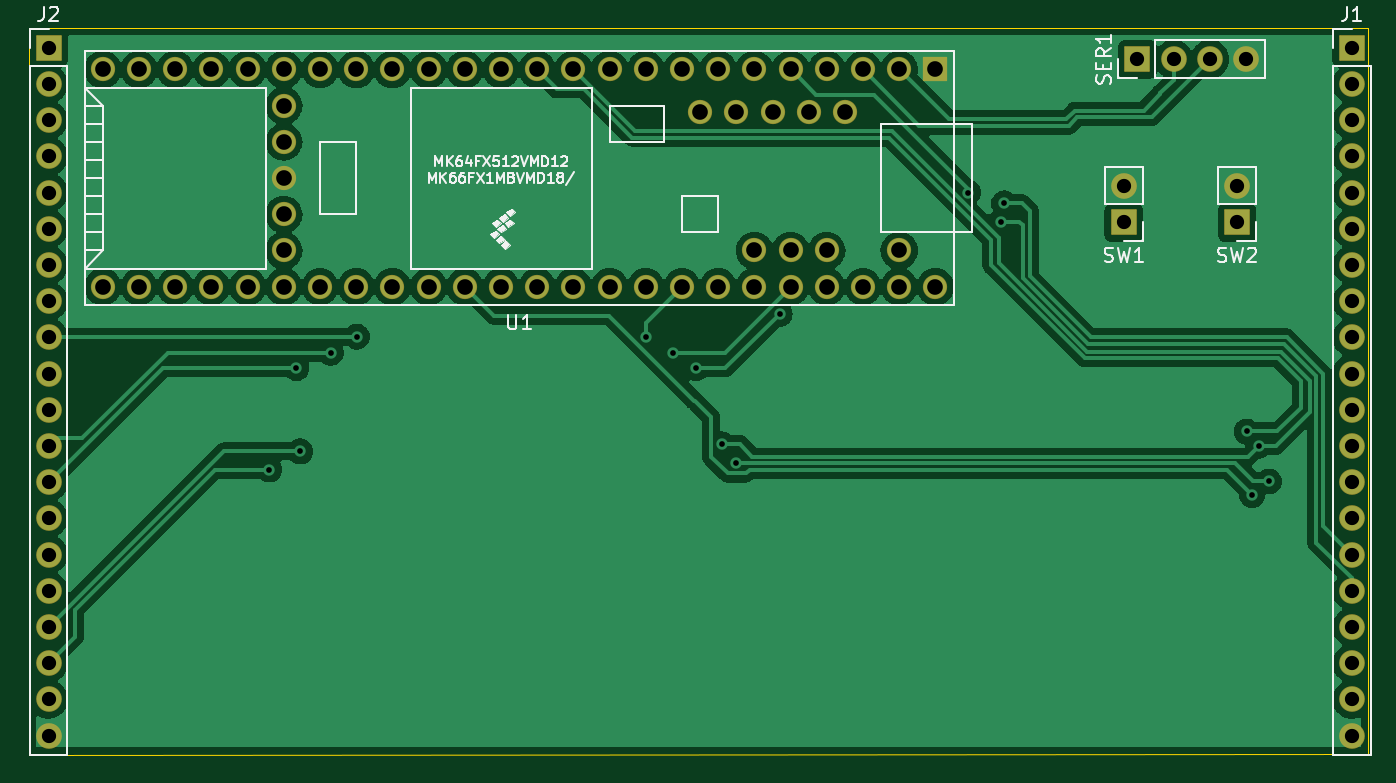
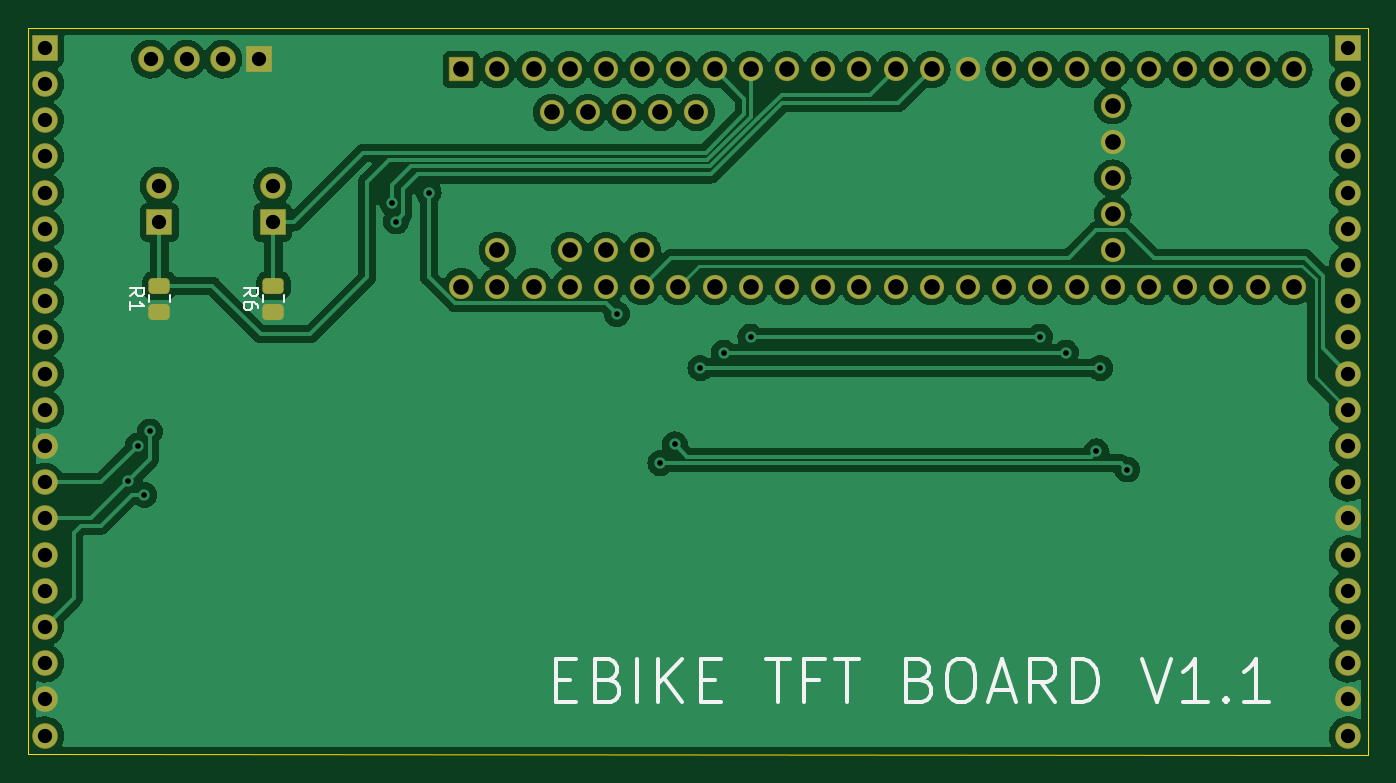
Circuit board: 11 layer files. Board 94.0 x 51.0 mm.
- bottom_copper: ebike_TFT-B_Cu.gbr (177024 bytes)
- bottom_mask: ebike_TFT-B_Mask.gbr (4460 bytes)
- paste: ebike_TFT-B_Paste.gbr (1255 bytes)
- bottom_silk: ebike_TFT-B_Silkscreen.gbr (5556 bytes)
- outline: ebike_TFT-Edge_Cuts.gbr (732 bytes)
- top_copper: ebike_TFT-F_Cu.gbr (168485 bytes)
- top_mask: ebike_TFT-F_Mask.gbr (4250 bytes)
- paste: ebike_TFT-F_Paste.gbr (500 bytes)
- top_silk: ebike_TFT-F_Silkscreen.gbr (16648 bytes)
- drill: ebike_TFT-NPTH.drl (299 bytes)
- drill: ebike_TFT-PTH.drl (2348 bytes)

=== bottom_copper: ebike_TFT-B_Cu.gbr (177024 bytes, source omitted) ===
=== bottom_mask: ebike_TFT-B_Mask.gbr ===
G04 #@! TF.GenerationSoftware,KiCad,Pcbnew,(6.0.7-1)-1*
G04 #@! TF.CreationDate,2022-10-14T20:53:50-04:00*
G04 #@! TF.ProjectId,ebike_TFT,6562696b-655f-4544-9654-2e6b69636164,rev?*
G04 #@! TF.SameCoordinates,Original*
G04 #@! TF.FileFunction,Soldermask,Bot*
G04 #@! TF.FilePolarity,Negative*
%FSLAX46Y46*%
G04 Gerber Fmt 4.6, Leading zero omitted, Abs format (unit mm)*
G04 Created by KiCad (PCBNEW (6.0.7-1)-1) date 2022-10-14 20:53:50*
%MOMM*%
%LPD*%
G01*
G04 APERTURE LIST*
G04 Aperture macros list*
%AMRoundRect*
0 Rectangle with rounded corners*
0 $1 Rounding radius*
0 $2 $3 $4 $5 $6 $7 $8 $9 X,Y pos of 4 corners*
0 Add a 4 corners polygon primitive as box body*
4,1,4,$2,$3,$4,$5,$6,$7,$8,$9,$2,$3,0*
0 Add four circle primitives for the rounded corners*
1,1,$1+$1,$2,$3*
1,1,$1+$1,$4,$5*
1,1,$1+$1,$6,$7*
1,1,$1+$1,$8,$9*
0 Add four rect primitives between the rounded corners*
20,1,$1+$1,$2,$3,$4,$5,0*
20,1,$1+$1,$4,$5,$6,$7,0*
20,1,$1+$1,$6,$7,$8,$9,0*
20,1,$1+$1,$8,$9,$2,$3,0*%
G04 Aperture macros list end*
%ADD10C,1.702000*%
%ADD11RoundRect,0.051000X0.800000X0.800000X-0.800000X0.800000X-0.800000X-0.800000X0.800000X-0.800000X0*%
%ADD12RoundRect,0.051000X-0.850000X-0.850000X0.850000X-0.850000X0.850000X0.850000X-0.850000X0.850000X0*%
%ADD13O,1.802000X1.802000*%
%ADD14RoundRect,0.051000X0.850000X-0.850000X0.850000X0.850000X-0.850000X0.850000X-0.850000X-0.850000X0*%
%ADD15RoundRect,0.051000X0.850000X0.850000X-0.850000X0.850000X-0.850000X-0.850000X0.850000X-0.850000X0*%
%ADD16RoundRect,0.300999X0.450001X-0.262501X0.450001X0.262501X-0.450001X0.262501X-0.450001X-0.262501X0*%
G04 APERTURE END LIST*
D10*
X46990000Y-26924000D03*
X44450000Y-26924000D03*
X41910000Y-26924000D03*
X39370000Y-26924000D03*
X49530000Y-26924000D03*
X52070000Y-26924000D03*
X54610000Y-26924000D03*
X36830000Y-26924000D03*
X34290000Y-26924000D03*
X31750000Y-26924000D03*
X29210000Y-26924000D03*
X41910000Y-29464000D03*
X41910000Y-32004000D03*
X41910000Y-34544000D03*
X41910000Y-37084000D03*
X41910000Y-39624000D03*
X29210000Y-42164000D03*
X31750000Y-42164000D03*
X34290000Y-42164000D03*
X36830000Y-42164000D03*
X39370000Y-42164000D03*
X41910000Y-42164000D03*
X44450000Y-42164000D03*
X46990000Y-42164000D03*
X57150000Y-26924000D03*
X59690000Y-26924000D03*
X62230000Y-26924000D03*
X64770000Y-26924000D03*
X67310000Y-26924000D03*
X69850000Y-26924000D03*
X72390000Y-26924000D03*
X74930000Y-26924000D03*
X77470000Y-26924000D03*
X80010000Y-26924000D03*
X82550000Y-26924000D03*
X85090000Y-26924000D03*
D11*
X87630000Y-26924000D03*
D10*
X49530000Y-42164000D03*
X52070000Y-42164000D03*
X54610000Y-42164000D03*
X57150000Y-42164000D03*
X59690000Y-42164000D03*
X62230000Y-42164000D03*
X64770000Y-42164000D03*
X67310000Y-42164000D03*
X69850000Y-42164000D03*
X72390000Y-42164000D03*
X74930000Y-42164000D03*
X77470000Y-42164000D03*
X80010000Y-42164000D03*
X82550000Y-42164000D03*
X85090000Y-42164000D03*
X87630000Y-42164000D03*
X85090000Y-39624000D03*
X80010000Y-39624000D03*
X77470000Y-39624000D03*
X74930000Y-39624000D03*
X81280000Y-29924000D03*
X78740000Y-29924000D03*
X76200000Y-29924000D03*
X73660000Y-29924000D03*
X71120000Y-29924000D03*
D12*
X116840000Y-25400000D03*
D13*
X116840000Y-27940000D03*
X116840000Y-30480000D03*
X116840000Y-33020000D03*
X116840000Y-35560000D03*
X116840000Y-38100000D03*
X116840000Y-40640000D03*
X116840000Y-43180000D03*
X116840000Y-45720000D03*
X116840000Y-48260000D03*
X116840000Y-50800000D03*
X116840000Y-53340000D03*
X116840000Y-55880000D03*
X116840000Y-58420000D03*
X116840000Y-60960000D03*
X116840000Y-63500000D03*
X116840000Y-66040000D03*
X116840000Y-68580000D03*
X116840000Y-71120000D03*
X116840000Y-73660000D03*
D12*
X25400000Y-25400000D03*
D13*
X25400000Y-27940000D03*
X25400000Y-30480000D03*
X25400000Y-33020000D03*
X25400000Y-35560000D03*
X25400000Y-38100000D03*
X25400000Y-40640000D03*
X25400000Y-43180000D03*
X25400000Y-45720000D03*
X25400000Y-48260000D03*
X25400000Y-50800000D03*
X25400000Y-53340000D03*
X25400000Y-55880000D03*
X25400000Y-58420000D03*
X25400000Y-60960000D03*
X25400000Y-63500000D03*
X25400000Y-66040000D03*
X25400000Y-68580000D03*
X25400000Y-71120000D03*
X25400000Y-73660000D03*
D14*
X101800000Y-26200000D03*
D13*
X104340000Y-26200000D03*
X106880000Y-26200000D03*
X109420000Y-26200000D03*
D15*
X100850000Y-37650000D03*
D13*
X100850000Y-35110000D03*
D15*
X108800000Y-37650000D03*
D13*
X108800000Y-35110000D03*
D16*
X108800000Y-43912500D03*
X108800000Y-42087500D03*
X100800000Y-43912500D03*
X100800000Y-42087500D03*
M02*

=== paste: ebike_TFT-B_Paste.gbr (1255 bytes, source withheld) ===
=== bottom_silk: ebike_TFT-B_Silkscreen.gbr ===
G04 #@! TF.GenerationSoftware,KiCad,Pcbnew,(6.0.7-1)-1*
G04 #@! TF.CreationDate,2022-10-14T20:53:50-04:00*
G04 #@! TF.ProjectId,ebike_TFT,6562696b-655f-4544-9654-2e6b69636164,rev?*
G04 #@! TF.SameCoordinates,Original*
G04 #@! TF.FileFunction,Legend,Bot*
G04 #@! TF.FilePolarity,Positive*
%FSLAX46Y46*%
G04 Gerber Fmt 4.6, Leading zero omitted, Abs format (unit mm)*
G04 Created by KiCad (PCBNEW (6.0.7-1)-1) date 2022-10-14 20:53:50*
%MOMM*%
%LPD*%
G01*
G04 APERTURE LIST*
%ADD10C,0.300000*%
%ADD11C,0.150000*%
%ADD12C,0.120000*%
G04 APERTURE END LIST*
D10*
X80978571Y-69735714D02*
X79978571Y-69735714D01*
X79550000Y-71307142D02*
X80978571Y-71307142D01*
X80978571Y-68307142D01*
X79550000Y-68307142D01*
X77264285Y-69735714D02*
X76835714Y-69878571D01*
X76692857Y-70021428D01*
X76550000Y-70307142D01*
X76550000Y-70735714D01*
X76692857Y-71021428D01*
X76835714Y-71164285D01*
X77121428Y-71307142D01*
X78264285Y-71307142D01*
X78264285Y-68307142D01*
X77264285Y-68307142D01*
X76978571Y-68450000D01*
X76835714Y-68592857D01*
X76692857Y-68878571D01*
X76692857Y-69164285D01*
X76835714Y-69450000D01*
X76978571Y-69592857D01*
X77264285Y-69735714D01*
X78264285Y-69735714D01*
X75264285Y-71307142D02*
X75264285Y-68307142D01*
X73835714Y-71307142D02*
X73835714Y-68307142D01*
X72121428Y-71307142D02*
X73407142Y-69592857D01*
X72121428Y-68307142D02*
X73835714Y-70021428D01*
X70835714Y-69735714D02*
X69835714Y-69735714D01*
X69407142Y-71307142D02*
X70835714Y-71307142D01*
X70835714Y-68307142D01*
X69407142Y-68307142D01*
X66264285Y-68307142D02*
X64550000Y-68307142D01*
X65407142Y-71307142D02*
X65407142Y-68307142D01*
X62550000Y-69735714D02*
X63550000Y-69735714D01*
X63550000Y-71307142D02*
X63550000Y-68307142D01*
X62121428Y-68307142D01*
X61407142Y-68307142D02*
X59692857Y-68307142D01*
X60550000Y-71307142D02*
X60550000Y-68307142D01*
X55407142Y-69735714D02*
X54978571Y-69878571D01*
X54835714Y-70021428D01*
X54692857Y-70307142D01*
X54692857Y-70735714D01*
X54835714Y-71021428D01*
X54978571Y-71164285D01*
X55264285Y-71307142D01*
X56407142Y-71307142D01*
X56407142Y-68307142D01*
X55407142Y-68307142D01*
X55121428Y-68450000D01*
X54978571Y-68592857D01*
X54835714Y-68878571D01*
X54835714Y-69164285D01*
X54978571Y-69450000D01*
X55121428Y-69592857D01*
X55407142Y-69735714D01*
X56407142Y-69735714D01*
X52835714Y-68307142D02*
X52264285Y-68307142D01*
X51978571Y-68450000D01*
X51692857Y-68735714D01*
X51550000Y-69307142D01*
X51550000Y-70307142D01*
X51692857Y-70878571D01*
X51978571Y-71164285D01*
X52264285Y-71307142D01*
X52835714Y-71307142D01*
X53121428Y-71164285D01*
X53407142Y-70878571D01*
X53550000Y-70307142D01*
X53550000Y-69307142D01*
X53407142Y-68735714D01*
X53121428Y-68450000D01*
X52835714Y-68307142D01*
X50407142Y-70450000D02*
X48978571Y-70450000D01*
X50692857Y-71307142D02*
X49692857Y-68307142D01*
X48692857Y-71307142D01*
X45978571Y-71307142D02*
X46978571Y-69878571D01*
X47692857Y-71307142D02*
X47692857Y-68307142D01*
X46550000Y-68307142D01*
X46264285Y-68450000D01*
X46121428Y-68592857D01*
X45978571Y-68878571D01*
X45978571Y-69307142D01*
X46121428Y-69592857D01*
X46264285Y-69735714D01*
X46550000Y-69878571D01*
X47692857Y-69878571D01*
X44692857Y-71307142D02*
X44692857Y-68307142D01*
X43978571Y-68307142D01*
X43550000Y-68450000D01*
X43264285Y-68735714D01*
X43121428Y-69021428D01*
X42978571Y-69592857D01*
X42978571Y-70021428D01*
X43121428Y-70592857D01*
X43264285Y-70878571D01*
X43550000Y-71164285D01*
X43978571Y-71307142D01*
X44692857Y-71307142D01*
X39835714Y-68307142D02*
X38835714Y-71307142D01*
X37835714Y-68307142D01*
X35264285Y-71307142D02*
X36978571Y-71307142D01*
X36121428Y-71307142D02*
X36121428Y-68307142D01*
X36407142Y-68735714D01*
X36692857Y-69021428D01*
X36978571Y-69164285D01*
X33978571Y-71021428D02*
X33835714Y-71164285D01*
X33978571Y-71307142D01*
X34121428Y-71164285D01*
X33978571Y-71021428D01*
X33978571Y-71307142D01*
X30978571Y-71307142D02*
X32692857Y-71307142D01*
X31835714Y-71307142D02*
X31835714Y-68307142D01*
X32121428Y-68735714D01*
X32407142Y-69021428D01*
X32692857Y-69164285D01*
D11*
X110902380Y-42833333D02*
X110426190Y-42500000D01*
X110902380Y-42261904D02*
X109902380Y-42261904D01*
X109902380Y-42642857D01*
X109950000Y-42738095D01*
X109997619Y-42785714D01*
X110092857Y-42833333D01*
X110235714Y-42833333D01*
X110330952Y-42785714D01*
X110378571Y-42738095D01*
X110426190Y-42642857D01*
X110426190Y-42261904D01*
X110902380Y-43785714D02*
X110902380Y-43214285D01*
X110902380Y-43500000D02*
X109902380Y-43500000D01*
X110045238Y-43404761D01*
X110140476Y-43309523D01*
X110188095Y-43214285D01*
X102902380Y-42833333D02*
X102426190Y-42500000D01*
X102902380Y-42261904D02*
X101902380Y-42261904D01*
X101902380Y-42642857D01*
X101950000Y-42738095D01*
X101997619Y-42785714D01*
X102092857Y-42833333D01*
X102235714Y-42833333D01*
X102330952Y-42785714D01*
X102378571Y-42738095D01*
X102426190Y-42642857D01*
X102426190Y-42261904D01*
X101902380Y-43690476D02*
X101902380Y-43500000D01*
X101950000Y-43404761D01*
X101997619Y-43357142D01*
X102140476Y-43261904D01*
X102330952Y-43214285D01*
X102711904Y-43214285D01*
X102807142Y-43261904D01*
X102854761Y-43309523D01*
X102902380Y-43404761D01*
X102902380Y-43595238D01*
X102854761Y-43690476D01*
X102807142Y-43738095D01*
X102711904Y-43785714D01*
X102473809Y-43785714D01*
X102378571Y-43738095D01*
X102330952Y-43690476D01*
X102283333Y-43595238D01*
X102283333Y-43404761D01*
X102330952Y-43309523D01*
X102378571Y-43261904D01*
X102473809Y-43214285D01*
D12*
X108065000Y-43227064D02*
X108065000Y-42772936D01*
X109535000Y-43227064D02*
X109535000Y-42772936D01*
X101535000Y-43227064D02*
X101535000Y-42772936D01*
X100065000Y-43227064D02*
X100065000Y-42772936D01*
M02*

=== outline: ebike_TFT-Edge_Cuts.gbr ===
G04 #@! TF.GenerationSoftware,KiCad,Pcbnew,(6.0.7-1)-1*
G04 #@! TF.CreationDate,2022-10-14T20:53:50-04:00*
G04 #@! TF.ProjectId,ebike_TFT,6562696b-655f-4544-9654-2e6b69636164,rev?*
G04 #@! TF.SameCoordinates,Original*
G04 #@! TF.FileFunction,Profile,NP*
%FSLAX46Y46*%
G04 Gerber Fmt 4.6, Leading zero omitted, Abs format (unit mm)*
G04 Created by KiCad (PCBNEW (6.0.7-1)-1) date 2022-10-14 20:53:50*
%MOMM*%
%LPD*%
G01*
G04 APERTURE LIST*
G04 #@! TA.AperFunction,Profile*
%ADD10C,0.050000*%
G04 #@! TD*
G04 APERTURE END LIST*
D10*
X118000000Y-24000000D02*
X24000000Y-24000000D01*
X24000000Y-24000000D02*
X24000000Y-75000000D01*
X118000000Y-74950000D02*
X118000000Y-24000000D01*
X24000000Y-75000000D02*
X118000000Y-74950000D01*
M02*

=== top_copper: ebike_TFT-F_Cu.gbr (168485 bytes, source omitted) ===
=== top_mask: ebike_TFT-F_Mask.gbr ===
G04 #@! TF.GenerationSoftware,KiCad,Pcbnew,(6.0.7-1)-1*
G04 #@! TF.CreationDate,2022-10-14T20:53:50-04:00*
G04 #@! TF.ProjectId,ebike_TFT,6562696b-655f-4544-9654-2e6b69636164,rev?*
G04 #@! TF.SameCoordinates,Original*
G04 #@! TF.FileFunction,Soldermask,Top*
G04 #@! TF.FilePolarity,Negative*
%FSLAX46Y46*%
G04 Gerber Fmt 4.6, Leading zero omitted, Abs format (unit mm)*
G04 Created by KiCad (PCBNEW (6.0.7-1)-1) date 2022-10-14 20:53:50*
%MOMM*%
%LPD*%
G01*
G04 APERTURE LIST*
G04 Aperture macros list*
%AMRoundRect*
0 Rectangle with rounded corners*
0 $1 Rounding radius*
0 $2 $3 $4 $5 $6 $7 $8 $9 X,Y pos of 4 corners*
0 Add a 4 corners polygon primitive as box body*
4,1,4,$2,$3,$4,$5,$6,$7,$8,$9,$2,$3,0*
0 Add four circle primitives for the rounded corners*
1,1,$1+$1,$2,$3*
1,1,$1+$1,$4,$5*
1,1,$1+$1,$6,$7*
1,1,$1+$1,$8,$9*
0 Add four rect primitives between the rounded corners*
20,1,$1+$1,$2,$3,$4,$5,0*
20,1,$1+$1,$4,$5,$6,$7,0*
20,1,$1+$1,$6,$7,$8,$9,0*
20,1,$1+$1,$8,$9,$2,$3,0*%
G04 Aperture macros list end*
%ADD10C,1.702000*%
%ADD11RoundRect,0.051000X0.800000X0.800000X-0.800000X0.800000X-0.800000X-0.800000X0.800000X-0.800000X0*%
%ADD12RoundRect,0.051000X-0.850000X-0.850000X0.850000X-0.850000X0.850000X0.850000X-0.850000X0.850000X0*%
%ADD13O,1.802000X1.802000*%
%ADD14RoundRect,0.051000X0.850000X-0.850000X0.850000X0.850000X-0.850000X0.850000X-0.850000X-0.850000X0*%
%ADD15RoundRect,0.051000X0.850000X0.850000X-0.850000X0.850000X-0.850000X-0.850000X0.850000X-0.850000X0*%
G04 APERTURE END LIST*
D10*
X46990000Y-26924000D03*
X44450000Y-26924000D03*
X41910000Y-26924000D03*
X39370000Y-26924000D03*
X49530000Y-26924000D03*
X52070000Y-26924000D03*
X54610000Y-26924000D03*
X36830000Y-26924000D03*
X34290000Y-26924000D03*
X31750000Y-26924000D03*
X29210000Y-26924000D03*
X41910000Y-29464000D03*
X41910000Y-32004000D03*
X41910000Y-34544000D03*
X41910000Y-37084000D03*
X41910000Y-39624000D03*
X29210000Y-42164000D03*
X31750000Y-42164000D03*
X34290000Y-42164000D03*
X36830000Y-42164000D03*
X39370000Y-42164000D03*
X41910000Y-42164000D03*
X44450000Y-42164000D03*
X46990000Y-42164000D03*
X57150000Y-26924000D03*
X59690000Y-26924000D03*
X62230000Y-26924000D03*
X64770000Y-26924000D03*
X67310000Y-26924000D03*
X69850000Y-26924000D03*
X72390000Y-26924000D03*
X74930000Y-26924000D03*
X77470000Y-26924000D03*
X80010000Y-26924000D03*
X82550000Y-26924000D03*
X85090000Y-26924000D03*
D11*
X87630000Y-26924000D03*
D10*
X49530000Y-42164000D03*
X52070000Y-42164000D03*
X54610000Y-42164000D03*
X57150000Y-42164000D03*
X59690000Y-42164000D03*
X62230000Y-42164000D03*
X64770000Y-42164000D03*
X67310000Y-42164000D03*
X69850000Y-42164000D03*
X72390000Y-42164000D03*
X74930000Y-42164000D03*
X77470000Y-42164000D03*
X80010000Y-42164000D03*
X82550000Y-42164000D03*
X85090000Y-42164000D03*
X87630000Y-42164000D03*
X85090000Y-39624000D03*
X80010000Y-39624000D03*
X77470000Y-39624000D03*
X74930000Y-39624000D03*
X81280000Y-29924000D03*
X78740000Y-29924000D03*
X76200000Y-29924000D03*
X73660000Y-29924000D03*
X71120000Y-29924000D03*
D12*
X116840000Y-25400000D03*
D13*
X116840000Y-27940000D03*
X116840000Y-30480000D03*
X116840000Y-33020000D03*
X116840000Y-35560000D03*
X116840000Y-38100000D03*
X116840000Y-40640000D03*
X116840000Y-43180000D03*
X116840000Y-45720000D03*
X116840000Y-48260000D03*
X116840000Y-50800000D03*
X116840000Y-53340000D03*
X116840000Y-55880000D03*
X116840000Y-58420000D03*
X116840000Y-60960000D03*
X116840000Y-63500000D03*
X116840000Y-66040000D03*
X116840000Y-68580000D03*
X116840000Y-71120000D03*
X116840000Y-73660000D03*
D12*
X25400000Y-25400000D03*
D13*
X25400000Y-27940000D03*
X25400000Y-30480000D03*
X25400000Y-33020000D03*
X25400000Y-35560000D03*
X25400000Y-38100000D03*
X25400000Y-40640000D03*
X25400000Y-43180000D03*
X25400000Y-45720000D03*
X25400000Y-48260000D03*
X25400000Y-50800000D03*
X25400000Y-53340000D03*
X25400000Y-55880000D03*
X25400000Y-58420000D03*
X25400000Y-60960000D03*
X25400000Y-63500000D03*
X25400000Y-66040000D03*
X25400000Y-68580000D03*
X25400000Y-71120000D03*
X25400000Y-73660000D03*
D14*
X101800000Y-26200000D03*
D13*
X104340000Y-26200000D03*
X106880000Y-26200000D03*
X109420000Y-26200000D03*
D15*
X100850000Y-37650000D03*
D13*
X100850000Y-35110000D03*
D15*
X108800000Y-37650000D03*
D13*
X108800000Y-35110000D03*
M02*

=== paste: ebike_TFT-F_Paste.gbr ===
G04 #@! TF.GenerationSoftware,KiCad,Pcbnew,(6.0.7-1)-1*
G04 #@! TF.CreationDate,2022-10-14T20:53:50-04:00*
G04 #@! TF.ProjectId,ebike_TFT,6562696b-655f-4544-9654-2e6b69636164,rev?*
G04 #@! TF.SameCoordinates,Original*
G04 #@! TF.FileFunction,Paste,Top*
G04 #@! TF.FilePolarity,Positive*
%FSLAX46Y46*%
G04 Gerber Fmt 4.6, Leading zero omitted, Abs format (unit mm)*
G04 Created by KiCad (PCBNEW (6.0.7-1)-1) date 2022-10-14 20:53:50*
%MOMM*%
%LPD*%
G01*
G04 APERTURE LIST*
G04 APERTURE END LIST*
M02*

=== top_silk: ebike_TFT-F_Silkscreen.gbr (16648 bytes, source omitted) ===
=== drill: ebike_TFT-NPTH.drl ===
M48
; DRILL file {KiCad (6.0.7-1)-1} date Friday, October 14, 2022 at 08:53:45 PM
; FORMAT={-:-/ absolute / metric / decimal}
; #@! TF.CreationDate,2022-10-14T20:53:45-04:00
; #@! TF.GenerationSoftware,Kicad,Pcbnew,(6.0.7-1)-1
; #@! TF.FileFunction,NonPlated,1,2,NPTH
FMAT,2
METRIC
%
G90
G05
T0
M30

=== drill: ebike_TFT-PTH.drl ===
M48
; DRILL file {KiCad (6.0.7-1)-1} date Friday, October 14, 2022 at 08:53:45 PM
; FORMAT={-:-/ absolute / metric / decimal}
; #@! TF.CreationDate,2022-10-14T20:53:45-04:00
; #@! TF.GenerationSoftware,Kicad,Pcbnew,(6.0.7-1)-1
; #@! TF.FileFunction,Plated,1,2,PTH
FMAT,2
METRIC
; #@! TA.AperFunction,Plated,PTH,ViaDrill
T1C0.400
; #@! TA.AperFunction,Plated,PTH,ComponentDrill
T2C1.000
; #@! TA.AperFunction,Plated,PTH,ComponentDrill
T3C1.100
%
G90
G05
T1
X40.894Y-54.991
X42.797Y-47.879
X43.053Y-53.721
X45.205Y-46.795
X47.03Y-45.67
X67.33Y-45.67
X69.205Y-46.795
X70.847Y-47.879
X72.644Y-53.232
X73.655Y-54.545
X76.708Y-44.069
X89.916Y-35.56
X92.202Y-37.592
X92.456Y-36.322
X109.474Y-52.324
X109.855Y-56.769
X110.325Y-53.325
X111.03Y-55.83
T2
X25.4Y-25.4
X25.4Y-27.94
X25.4Y-30.48
X25.4Y-33.02
X25.4Y-35.56
X25.4Y-38.1
X25.4Y-40.64
X25.4Y-43.18
X25.4Y-45.72
X25.4Y-48.26
X25.4Y-50.8
X25.4Y-53.34
X25.4Y-55.88
X25.4Y-58.42
X25.4Y-60.96
X25.4Y-63.5
X25.4Y-66.04
X25.4Y-68.58
X25.4Y-71.12
X25.4Y-73.66
X100.85Y-35.11
X100.85Y-37.65
X101.8Y-26.2
X104.34Y-26.2
X106.88Y-26.2
X108.8Y-35.11
X108.8Y-37.65
X109.42Y-26.2
X116.84Y-25.4
X116.84Y-27.94
X116.84Y-30.48
X116.84Y-33.02
X116.84Y-35.56
X116.84Y-38.1
X116.84Y-40.64
X116.84Y-43.18
X116.84Y-45.72
X116.84Y-48.26
X116.84Y-50.8
X116.84Y-53.34
X116.84Y-55.88
X116.84Y-58.42
X116.84Y-60.96
X116.84Y-63.5
X116.84Y-66.04
X116.84Y-68.58
X116.84Y-71.12
X116.84Y-73.66
T3
X29.21Y-26.924
X29.21Y-42.164
X31.75Y-26.924
X31.75Y-42.164
X34.29Y-26.924
X34.29Y-42.164
X36.83Y-26.924
X36.83Y-42.164
X39.37Y-26.924
X39.37Y-42.164
X41.91Y-26.924
X41.91Y-29.464
X41.91Y-32.004
X41.91Y-34.544
X41.91Y-37.084
X41.91Y-39.624
X41.91Y-42.164
X44.45Y-26.924
X44.45Y-42.164
X46.99Y-26.924
X46.99Y-42.164
X49.53Y-26.924
X49.53Y-42.164
X52.07Y-26.924
X52.07Y-42.164
X54.61Y-26.924
X54.61Y-42.164
X57.15Y-26.924
X57.15Y-42.164
X59.69Y-26.924
X59.69Y-42.164
X62.23Y-26.924
X62.23Y-42.164
X64.77Y-26.924
X64.77Y-42.164
X67.31Y-26.924
X67.31Y-42.164
X69.85Y-26.924
X69.85Y-42.164
X71.12Y-29.924
X72.39Y-26.924
X72.39Y-42.164
X73.66Y-29.924
X74.93Y-26.924
X74.93Y-39.624
X74.93Y-42.164
X76.2Y-29.924
X77.47Y-26.924
X77.47Y-39.624
X77.47Y-42.164
X78.74Y-29.924
X80.01Y-26.924
X80.01Y-39.624
X80.01Y-42.164
X81.28Y-29.924
X82.55Y-26.924
X82.55Y-42.164
X85.09Y-26.924
X85.09Y-39.624
X85.09Y-42.164
X87.63Y-26.924
X87.63Y-42.164
T0
M30

